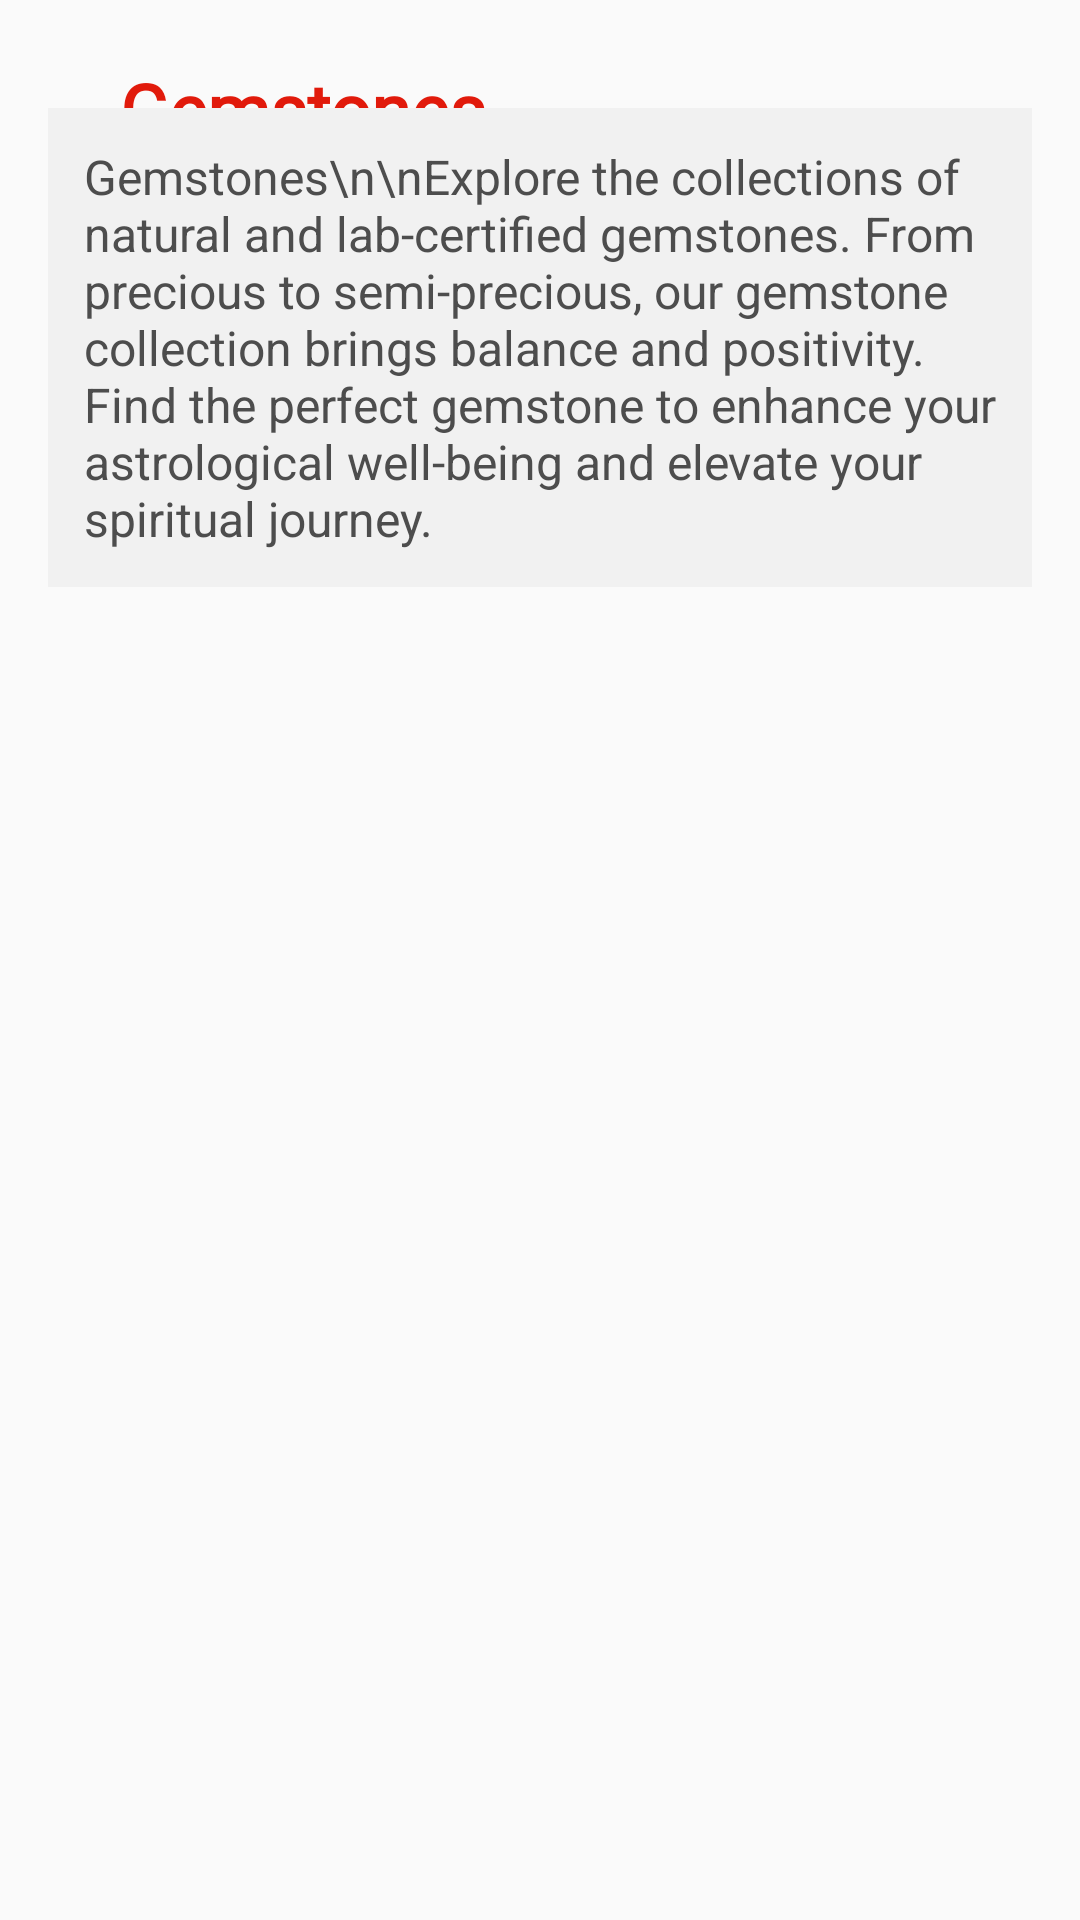

Layout XML and referenced resources for this Android screen:
<!-- AndroidManifest.xml: application theme Theme.RealGems -->
<!-- res/layout/fragment_gems_category.xml -->
<?xml version="1.0" encoding="utf-8"?>
<FrameLayout xmlns:android="http://schemas.android.com/apk/res/android"
    xmlns:app="http://schemas.android.com/apk/res-auto"
    xmlns:tools="http://schemas.android.com/tools"
    android:layout_width="match_parent"
    android:layout_height="match_parent"
    android:background="@color/Soft_White"
    tools:context=".fragments.GemsCategoryFragment">

    <ScrollView
        android:layout_width="match_parent"
        android:background="@color/Soft_White"
        android:layout_height="match_parent">

        <LinearLayout
            android:layout_width="match_parent"
            android:layout_height="wrap_content"
            android:background="@color/Soft_White"
            android:orientation="vertical">

            <androidx.constraintlayout.widget.ConstraintLayout
                android:layout_width="match_parent"
                android:layout_height="match_parent"
                android:background="@color/Soft_White">


                <ImageView
                    android:id="@+id/imageView6"
                    android:layout_width="wrap_content"
                    android:layout_height="wrap_content"
                    android:layout_marginStart="16dp"
                    android:layout_marginTop="12dp"
                    android:padding="4dp"
                    android:scaleType="fitXY"
                    android:src="@drawable/back_icon"
                    app:layout_constraintStart_toStartOf="parent"
                    app:layout_constraintTop_toTopOf="parent"
                    app:tint="@color/red" />

                <TextView
                    android:id="@+id/textView7"
                    android:layout_width="0dp"
                    android:layout_height="wrap_content"
                    android:layout_marginStart="16dp"
                    android:layout_marginTop="20dp"
                    android:layout_marginEnd="16dp"
                    android:layout_weight="1"
                    android:fontFamily="@font/lato_black"
                    android:gravity="start"
                    android:text="Gemstones"
                    android:textColor="@color/red"
                    android:textSize="24sp"
                    android:textStyle="bold"
                    app:layout_constraintEnd_toEndOf="parent"
                    app:layout_constraintStart_toEndOf="@+id/imageView6"
                    app:layout_constraintTop_toTopOf="parent" />

                <androidx.recyclerview.widget.RecyclerView
                    android:id="@+id/gemsCategoryRV"
                    android:layout_width="match_parent"
                    android:layout_height="match_parent"
                    android:layout_marginTop="16dp"
                    android:layout_marginBottom="8dp"
                    app:layout_constraintBottom_toBottomOf="parent"
                    app:layout_constraintEnd_toEndOf="parent"
                    app:layout_constraintStart_toStartOf="parent"
                    app:layout_constraintTop_toBottomOf="@+id/textView4" />

                <TextView
                    android:id="@+id/textView4"
                    android:layout_width="0dp"
                    android:background="@color/Soft_White"
                    android:layout_height="wrap_content"
                    android:layout_marginStart="16dp"
                    android:layout_marginTop="16dp"
                    android:layout_marginEnd="16dp"
                    android:backgroundTint="@color/light_white_color"
                    android:padding="12dp"
                    android:text="Gemstones\n\nExplore the collections of natural and lab-certified gemstones. From precious to semi-precious, our gemstone collection brings balance and positivity. Find the perfect gemstone to enhance your astrological well-being and elevate your spiritual journey."
                    android:textColor="@color/dark_gray"
                    android:textSize="16sp"
                    app:layout_constraintEnd_toEndOf="parent"
                    app:layout_constraintStart_toStartOf="parent"
                    app:layout_constraintTop_toBottomOf="@+id/imageView6" />


            </androidx.constraintlayout.widget.ConstraintLayout>
        </LinearLayout>
    </ScrollView>

</FrameLayout>
<!-- resources referenced by this layout -->
<resources>
  <color name="Soft_White">#FAFAFA</color>
  <color name="dark_gray">#4D4D4D</color>
  <color name="light_white_color">#F1F1F1</color>
  <color name="red">#E11A0B</color>
  <style name="Theme.RealGems" parent="Base.Theme.RealGems" />
  <style name="Base.Theme.RealGems" parent="Theme.Material3.Light.NoActionBar">
          
          
      </style>
</resources>
